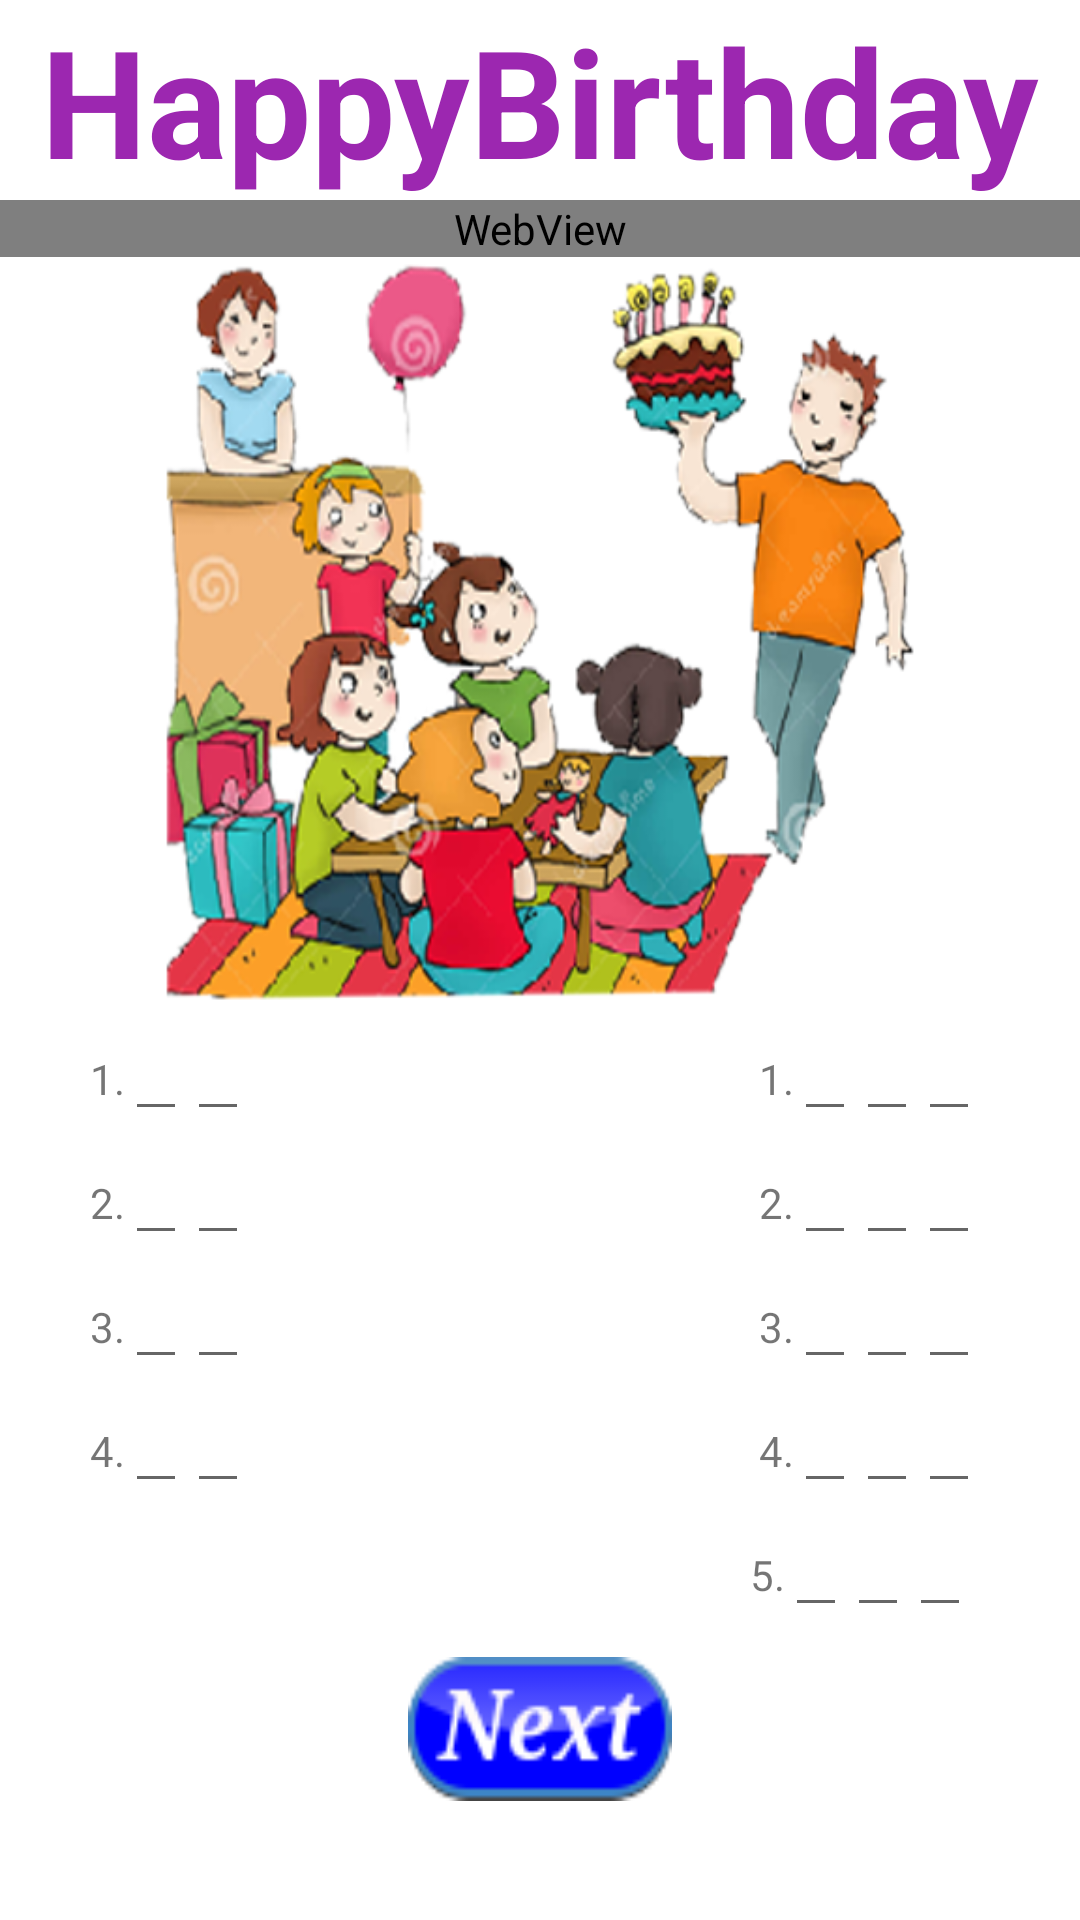

Produce the Android XML layout that renders to this screen, including the resource entries it uses.
<!-- AndroidManifest.xml: application theme AppTheme -->
<!-- res/layout/activity_two_three_letter_words.xml -->
<?xml version="1.0" encoding="utf-8"?>
<ScrollView xmlns:android="http://schemas.android.com/apk/res/android"
    xmlns:tools="http://schemas.android.com/tools"
    android:layout_width="match_parent"
    android:layout_height="match_parent"
    android:background="@color/bgcolor"
    android:orientation="vertical"
    tools:context="english.learning.apssdc.learningenglish.TwoLetterThreeLetterWords">

    <LinearLayout
        android:layout_width="match_parent"
        android:layout_height="match_parent"
        android:orientation="vertical">

        <TextView
            android:id="@+id/happyBirthday"
            style="@style/HeadingTextView"
            android:text="HappyBirthday"
            android:textSize="50sp" />

        <WebView
            android:fontFamily="sans-serif-light"
            android:id="@+id/web_view"
            android:layout_width="match_parent"
            android:layout_height="match_parent">
        </WebView>

        <ImageView
            android:layout_width="300dp"
            android:layout_height="250dp"
            android:layout_gravity="center"
            android:src="@drawable/birth" />

        <TableRow
            android:layout_width="wrap_content"
            android:layout_height="wrap_content"
            android:layout_marginLeft="30dp">

            <TextView
                android:layout_width="wrap_content"
                android:layout_height="wrap_content"
                android:text="1." />

            <EditText
                style="@style/editText"
                android:id="@+id/one"/>

            <EditText style="@style/editText"
                android:id="@+id/two"/>

            <TextView
                android:layout_width="170dp"
                android:layout_height="wrap_content"
                android:text="" />

            <TextView
                android:layout_width="wrap_content"
                android:layout_height="wrap_content"
                android:text="1." />

            <EditText style="@style/editText"
                android:id="@+id/oneR"/>

            <EditText style="@style/editText"
                android:id="@+id/twoR"/>

            <EditText style="@style/editText"
                android:id="@+id/threeR"/>

        </TableRow>

        <TableRow
            android:layout_width="wrap_content"
            android:layout_height="wrap_content"
            android:layout_marginLeft="30dp">

            <TextView
                android:layout_width="wrap_content"
                android:layout_height="wrap_content"
                android:text="2." />

            <EditText style="@style/editText"
                android:id="@+id/one2"/>

            <EditText style="@style/editText"
                   android:id="@+id/two2"/>

            <TextView
                android:layout_width="170dp"
                android:layout_height="wrap_content"
                android:text="" />

            <TextView
                android:layout_width="wrap_content"
                android:layout_height="wrap_content"
                android:text="2." />

            <EditText style="@style/editText"
                android:id="@+id/oneR2"/>

            <EditText style="@style/editText"
                android:id="@+id/twoR2"/>

            <EditText style="@style/editText"
                android:id="@+id/threeR2"/>

        </TableRow>

        <TableRow
            android:layout_width="wrap_content"
            android:layout_height="wrap_content"
            android:layout_marginLeft="30dp">

            <TextView
                android:layout_width="wrap_content"
                android:layout_height="wrap_content"
                android:text="3." />

            <EditText style="@style/editText"
                android:id="@+id/one3"/>

            <EditText style="@style/editText"
                android:id="@+id/two3"/>

            <TextView
                android:layout_width="170dp"
                android:layout_height="wrap_content"
                android:text="" />

            <TextView
                android:layout_width="wrap_content"
                android:layout_height="wrap_content"
                android:text="3." />

            <EditText style="@style/editText"
                android:id="@+id/oneR3"/>

            <EditText style="@style/editText"
                android:id="@+id/twoR3"/>

            <EditText style="@style/editText"
                android:id="@+id/threeR3"/>

        </TableRow>

        <TableRow
            android:layout_width="wrap_content"
            android:layout_height="wrap_content"
            android:layout_marginLeft="30dp">

            <TextView
                android:layout_width="wrap_content"
                android:layout_height="wrap_content"
                android:text="4." />

            <EditText style="@style/editText"
                android:id="@+id/one4"/>

            <EditText style="@style/editText"
                android:id="@+id/two4"/>

            <TextView
                android:layout_width="170dp"
                android:layout_height="wrap_content"
                android:text="" />

            <TextView
                android:layout_width="wrap_content"
                android:layout_height="wrap_content"
                android:text="4." />

            <EditText style="@style/editText"
                android:id="@+id/oneR4"/>

            <EditText style="@style/editText"
                android:id="@+id/twoR4"/>

            <EditText style="@style/editText"
                android:id="@+id/threeR4"/>

        </TableRow>

        <TableRow
            android:layout_width="wrap_content"
            android:layout_height="wrap_content"
            android:layout_marginBottom="10dp"
            android:layout_marginLeft="30dp">

            <TextView
                android:layout_width="wrap_content"
                android:layout_height="wrap_content"
                android:text="               " />


            <TextView
                android:layout_width="170dp"
                android:layout_height="wrap_content"
                android:text="" />

            <TextView
                android:layout_width="wrap_content"
                android:layout_height="wrap_content"
                android:text="5." />

            <EditText style="@style/editText"
                android:id="@+id/oneR5"/>

            <EditText style="@style/editText"
                android:id="@+id/twoR5"/>

            <EditText style="@style/editText"
                android:id="@+id/threeR5"/>

        </TableRow>

        <Button
            android:layout_width="wrap_content"
            android:layout_height="wrap_content"
            android:background="@drawable/button_next"
            android:layout_gravity="center"
            android:layout_marginBottom="10dp"
            android:id="@+id/birthdayButton"/>

    </LinearLayout>
</ScrollView>
<!-- resources referenced by this layout -->
<resources>
  <color name="bgcolor">#ffffff</color>
  <!-- drawable birth: png bitmap (drawable, 247175 bytes) -->
  <!-- drawable button_next: png bitmap (drawable, 3080 bytes) -->
  <style name="HeadingTextView">
          <item name="android:textColor">#9C27B0</item>
          <item name="android:layout_width">wrap_content</item>
          <item name="android:layout_height">wrap_content</item>
          <item name="android:layout_gravity">center</item>
          <item name="android:textStyle">bold</item>
  
      </style>
  <style name="editText">
          <item name="android:layout_width">wrap_content</item>
          <item name="android:layout_height">wrap_content</item>
          <item name="android:maxLength">1</item>
          <item name="android:inputType">text</item>
  
      </style>
  <style name="AppTheme" parent="Theme.AppCompat.Light.DarkActionBar">
          
          <item name="colorPrimary">@color/colorPrimary</item>
          <item name="colorPrimaryDark">@color/colorPrimaryDark</item>
          <item name="colorAccent">@color/colorAccent</item>
      </style>
  <color name="colorPrimary">#3F51B5</color>
  <color name="colorPrimaryDark">#303F9F</color>
  <color name="colorAccent">#FF4081</color>
</resources>
